Image classification data set "LabVirtualPlant" (jsjnrxx2001/LabVirtualPlant on GitHub). Class labels (7): batol gourd healthy, cashew healthy, corn healthy, lemon healthy, papaya healthy, tomato healthy, zucchini healthy.

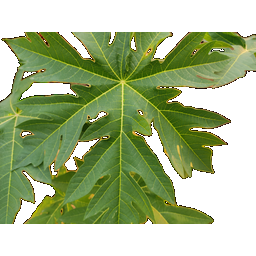
Label: papaya healthy

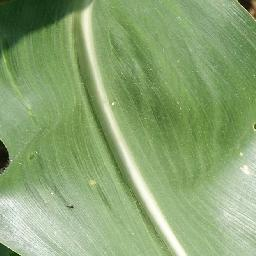
Label: corn healthy

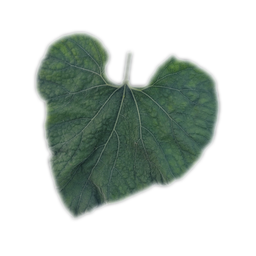
Label: batol gourd healthy

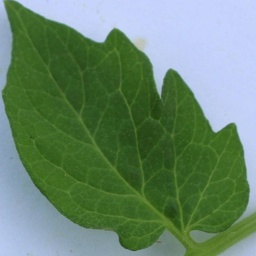
Label: tomato healthy

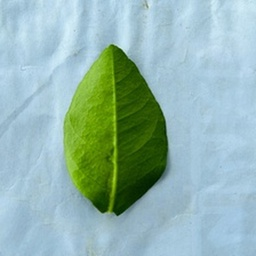
Label: lemon healthy

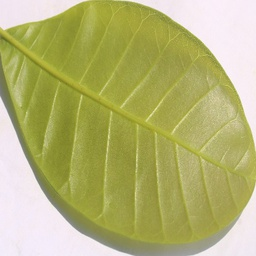
Label: cashew healthy
